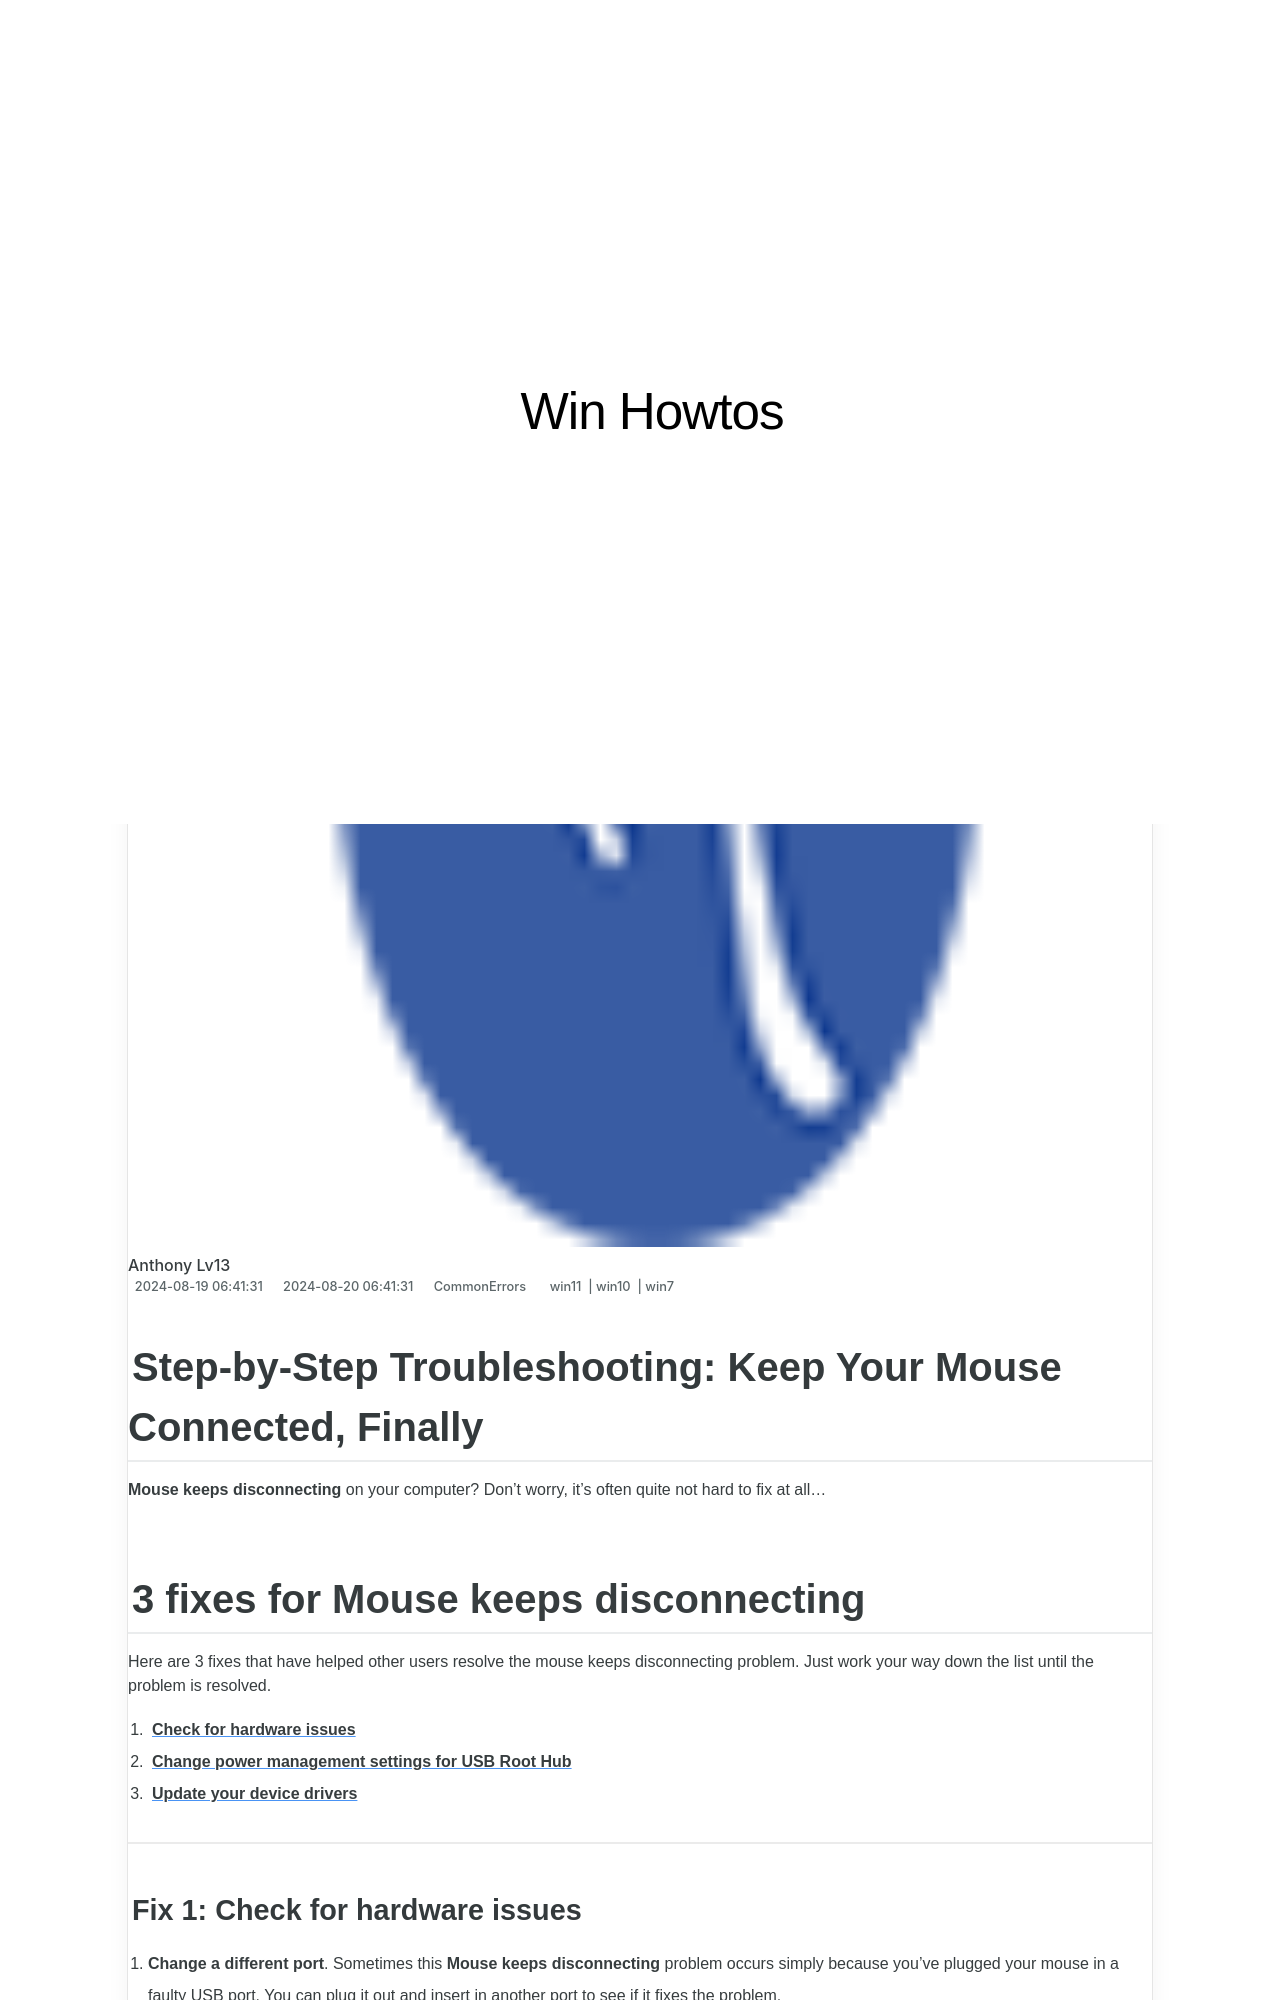

repository: techidaily/site-win-howtos · page: troubleshooting-tips-keeping-your-usb-stable-and-secure/index.html · generator: jekyll

---
title: "Troubleshooting Tips: Keeping Your USB Stable and Secure"
date: 2024-08-19T06:41:31.077Z
updated: 2024-08-20T06:41:31.077Z
tags:
  - win11
  - win10
  - win7
categories:
  - CommonErrors
description: "This Article Describes Troubleshooting Tips: Keeping Your USB Stable and Secure"
excerpt: "This Article Describes Troubleshooting Tips: Keeping Your USB Stable and Secure"
thumbnail: https://thmb.techidaily.com/ab3bfec296887a8d448d8e35c0b03544ab7fa85c994173438d04396b799c480a.jpg
---

## Step-by-Step Troubleshooting: Keep Your Mouse Connected, Finally

**Mouse keeps disconnecting** on your computer? Don’t worry, it’s often quite not hard to fix at all…

## 3 fixes for **Mouse keeps disconnecting**

Here are 3 fixes that have helped other users resolve the mouse keeps disconnecting problem. Just work your way down the list until the problem is resolved.

1. [**Check for hardware issues**](https://tools.techidaily.com/drivereasy/download/)
2. [**Change power management settings for USB Root Hub**](https://tools.techidaily.com/drivereasy/download/)
3. [**Update your device drivers**](https://tools.techidaily.com/drivereasy/download/)

---
